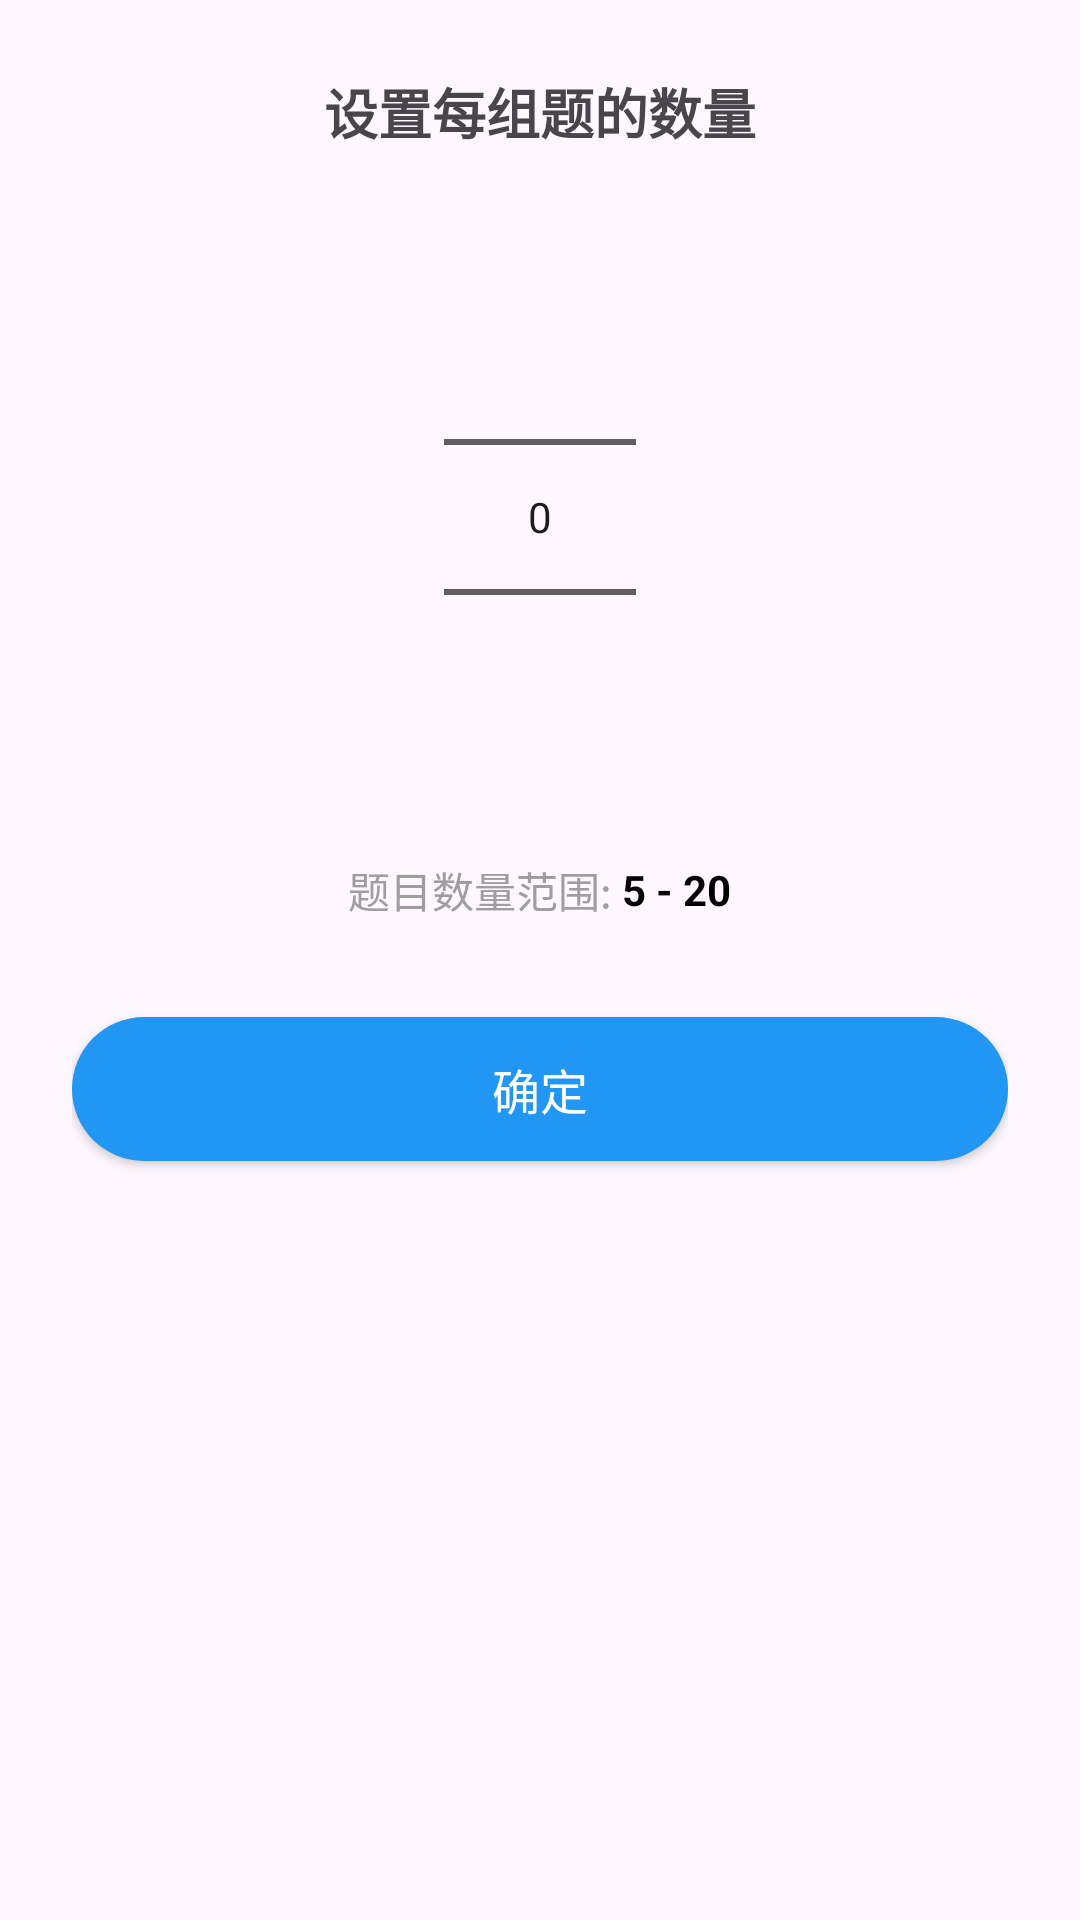

Here is an Android app screen rendered from its layout file. Give the layout XML and the strings, colors and styles it references.
<!-- AndroidManifest.xml: application theme Theme.DirectorDuckV10 -->
<!-- res/layout/dialog_custom_quiz.xml -->
<?xml version="1.0" encoding="utf-8"?>
<LinearLayout xmlns:android="http://schemas.android.com/apk/res/android"
    android:layout_width="match_parent"
    android:layout_height="wrap_content"
    android:orientation="vertical"
    android:padding="24dp">

    <TextView
        android:id="@+id/tvTitle"
        android:layout_width="wrap_content"
        android:layout_height="wrap_content"
        android:text="设置每组题的数量"
        android:textSize="18sp"
        android:textStyle="bold"
        android:layout_marginBottom="32dp"
        android:layout_gravity="center" />

    <NumberPicker
        android:id="@+id/numberPicker"
        android:layout_width="wrap_content"
        android:layout_height="wrap_content"
        android:layout_gravity="center"
        android:layout_marginBottom="24dp" />

    <LinearLayout
        android:layout_width="match_parent"
        android:layout_height="wrap_content"
        android:orientation="horizontal"
        android:gravity="center">

        <TextView
            android:layout_width="wrap_content"
            android:layout_height="wrap_content"
            android:text="题目数量范围: "
            android:textSize="14sp"
            android:textColor="@color/gray" />

        <TextView
            android:layout_width="wrap_content"
            android:layout_height="wrap_content"
            android:text="5 - 20"
            android:textSize="14sp"
            android:textColor="@color/black"
            android:textStyle="bold" />

    </LinearLayout>

    <Button
        android:id="@+id/btnConfirm"
        android:layout_width="match_parent"
        android:layout_height="wrap_content"
        android:text="确定"
        android:textSize="16sp"
        android:textColor="@color/white"
        android:background="@drawable/bg_rounded_button_blue"
        android:layout_marginTop="32dp"
        android:paddingVertical="12dp" />

</LinearLayout>
<!-- resources referenced by this layout -->
<resources>
  <color name="black">#FF000000</color>
  <color name="gray">#9E9E9E</color>
  <color name="white">#FFFFFFFF</color>
  <!-- drawable bg_rounded_button_blue (drawable) -->
  <?xml version="1.0" encoding="utf-8"?>
  <selector xmlns:android="http://schemas.android.com/apk/res/android">
      <item android:state_pressed="true">
          <shape android:shape="rectangle">
              <solid android:color="#4285F5" />
              <corners android:radius="24dp" />
          </shape>
      </item>
      <item>
          <shape android:shape="rectangle">
              <solid android:color="#2196F3" />
              <corners android:radius="24dp" />
          </shape>
      </item>
  </selector>
  <style name="Theme.DirectorDuckV10" parent="Base.Theme.DirectorDuckV10" />
  <style name="Base.Theme.DirectorDuckV10" parent="Theme.Material3.DayNight.NoActionBar">
          
          
      </style>
</resources>
